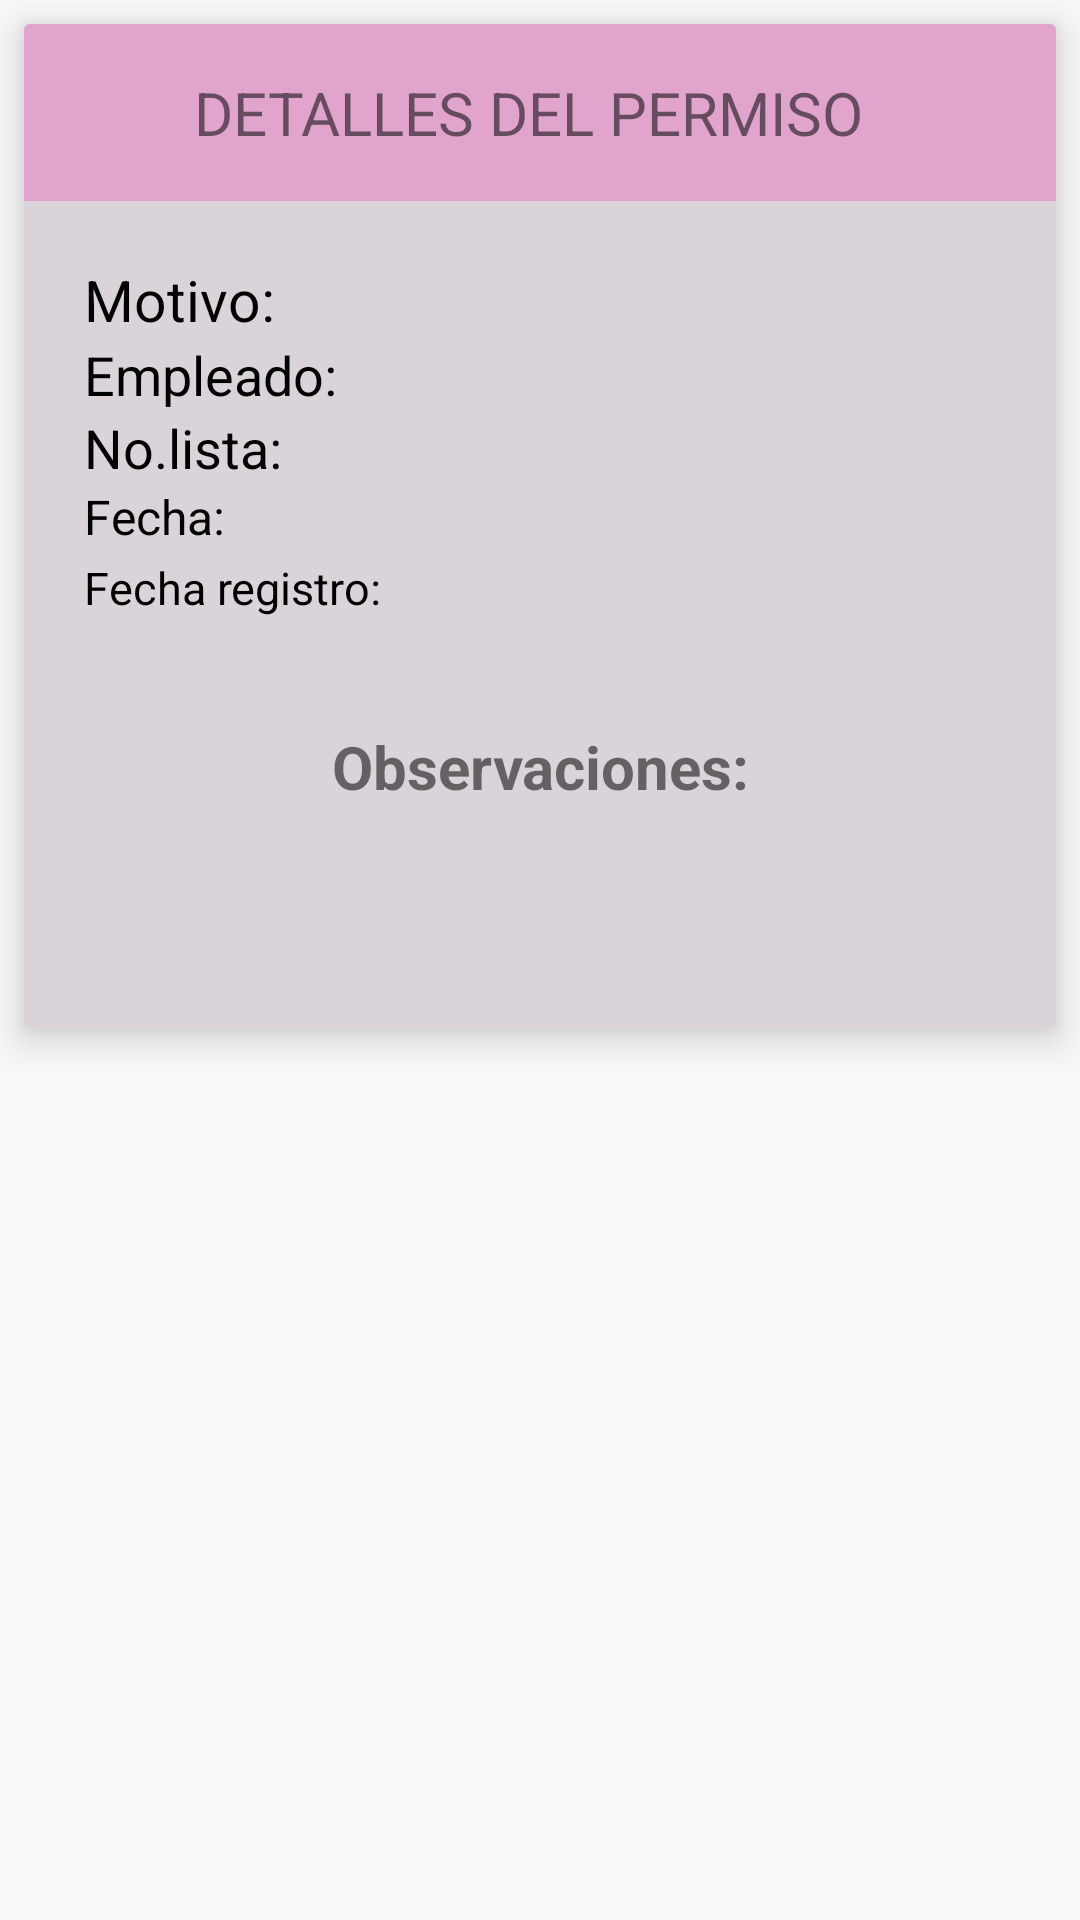

Layout XML and referenced resources for this Android screen:
<!-- AndroidManifest.xml: application theme Theme.Permisos2 -->
<!-- res/layout/fragment_dialog_cardview.xml -->
<RelativeLayout xmlns:android="http://schemas.android.com/apk/res/android"
    xmlns:tools="http://schemas.android.com/tools"
    android:layout_width="match_parent"
    android:layout_height="match_parent"
    xmlns:app="http://schemas.android.com/apk/res-auto"
    tools:context="dialogos.dialog_cardview">


    <androidx.cardview.widget.CardView
        android:layout_width="match_parent"
        android:layout_height="wrap_content"
        android:layout_margin="8dp"
        app:cardBackgroundColor="#DAD4DA"
        app:cardElevation="8dp">


        <androidx.constraintlayout.widget.ConstraintLayout
            android:layout_width="match_parent"
            android:layout_height="wrap_content"
            android:orientation="vertical">

            <androidx.constraintlayout.widget.ConstraintLayout
                android:id="@+id/linearLayout"
                android:layout_width="match_parent"
                android:layout_height="wrap_content"
                android:background="#E1A4CD"
                android:orientation="horizontal"
                android:padding="16dp"
                app:layout_constraintEnd_toEndOf="parent"
                app:layout_constraintStart_toStartOf="parent"
                app:layout_constraintTop_toTopOf="parent">

                <TextView
                    android:id="@+id/textView"
                    android:layout_width="0dp"
                    android:layout_height="wrap_content"
                    android:layout_weight="1"
                    android:gravity="center"

                    android:paddingEnd="8dp"
                    android:text="DETALLES DEL PERMISO"
                    android:textSize="20sp"
                    app:layout_constraintBottom_toBottomOf="parent"
                    app:layout_constraintEnd_toEndOf="parent"
                    app:layout_constraintStart_toStartOf="parent"
                    app:layout_constraintTop_toTopOf="parent" />



            </androidx.constraintlayout.widget.ConstraintLayout>



            <androidx.constraintlayout.widget.ConstraintLayout
                android:id="@+id/constraintLayout"
                android:layout_width="match_parent"
                android:layout_height="wrap_content"
                android:padding="20dp"
                app:layout_constraintEnd_toEndOf="@+id/linearLayout"
                app:layout_constraintStart_toStartOf="parent"
                app:layout_constraintTop_toBottomOf="@+id/linearLayout">


                <TextView
                    android:id="@+id/motivotext"
                    android:layout_width="0dp"
                    android:layout_height="0dp"
                    android:text="Motivo:"
                    android:textColor="@color/black"
                    android:textSize="19sp"
                    app:layout_constraintBottom_toBottomOf="@id/motivo"
                    app:layout_constraintEnd_toStartOf="@+id/guideline"
                    app:layout_constraintStart_toStartOf="parent"
                    app:layout_constraintTop_toTopOf="parent" />

                <TextView
                    android:id="@+id/empleadotext"
                    android:layout_width="0dp"
                    android:layout_height="0dp"
                    android:text="Empleado:"
                    android:textColor="@color/black"
                    android:textSize="18sp"
                    app:layout_constraintBottom_toBottomOf="@id/empleado"
                    app:layout_constraintEnd_toStartOf="@+id/guideline"
                    app:layout_constraintStart_toStartOf="parent"
                    app:layout_constraintTop_toBottomOf="@id/motivotext" />

                <TextView
                    android:id="@+id/nlistatext"
                    android:layout_width="0dp"
                    android:layout_height="0dp"
                    android:text="No.lista:"
                    android:textColor="@color/black"
                    android:textSize="18sp"
                    app:layout_constraintBottom_toBottomOf="@id/nlista"
                    app:layout_constraintEnd_toStartOf="@+id/guideline"
                    app:layout_constraintStart_toStartOf="parent"
                    app:layout_constraintTop_toBottomOf="@+id/empleadotext" />

                <TextView
                    android:id="@+id/fechatext"
                    android:layout_width="0dp"
                    android:layout_height="0dp"
                    android:text="Fecha:"
                    android:textColor="@color/black"
                    android:textSize="16sp"
                    app:layout_constraintBottom_toBottomOf="@id/fecha"
                    app:layout_constraintEnd_toStartOf="@+id/guideline"
                    app:layout_constraintStart_toStartOf="parent"
                    app:layout_constraintTop_toBottomOf="@id/nlistatext" />

                <TextView
                    android:id="@+id/fechartext"
                    android:layout_width="0dp"
                    android:layout_height="0dp"
                    android:text="Fecha registro:"
                    android:textColor="@color/black"
                    android:textSize="15dp"
                    app:layout_constraintBottom_toBottomOf="@id/fechar"
                    app:layout_constraintEnd_toStartOf="@+id/guideline"
                    app:layout_constraintStart_toStartOf="parent"
                    app:layout_constraintTop_toBottomOf="@id/fechatext" />

                <TextView
                    android:id="@+id/motivo"
                    android:layout_width="0dp"
                    android:layout_height="wrap_content"
                    android:textColor="@color/black"
                    android:textSize="19sp"
                    app:layout_constrainedWidth="true"
                    app:layout_constraintEnd_toEndOf="parent"
                    app:layout_constraintStart_toEndOf="@+id/motivotext"
                    app:layout_constraintTop_toTopOf="@id/motivotext"
                    tools:text="" />

                <TextView
                    android:id="@+id/empleado"
                    android:layout_width="0dp"
                    android:layout_height="wrap_content"
                    android:textColor="@color/black"
                    android:textSize="18sp"
                    app:layout_constrainedWidth="true"
                    app:layout_constraintEnd_toEndOf="parent"
                    app:layout_constraintStart_toEndOf="@+id/guideline"
                    app:layout_constraintTop_toBottomOf="@id/motivo"
                    tools:text="" />

                <TextView
                    android:id="@+id/nlista"
                    android:layout_width="0dp"
                    android:layout_height="wrap_content"
                    android:textColor="@color/black"
                    android:textSize="18sp"
                    app:layout_constrainedWidth="true"
                    app:layout_constraintEnd_toEndOf="parent"
                    app:layout_constraintStart_toEndOf="@+id/guideline"
                    app:layout_constraintTop_toBottomOf="@id/empleado"
                    tools:text="" />

                <TextView
                    android:id="@+id/fecha"
                    android:layout_width="0dp"
                    android:layout_height="wrap_content"
                    android:textColor="@color/black"
                    android:textSize="18sp"
                    app:layout_constrainedWidth="true"
                    app:layout_constraintEnd_toEndOf="parent"
                    app:layout_constraintStart_toEndOf="@+id/guideline"
                    app:layout_constraintTop_toBottomOf="@id/nlista"
                    tools:text="" />

                <TextView
                    android:id="@+id/fechar"
                    android:layout_width="0dp"
                    android:layout_height="wrap_content"
                    android:textColor="@color/black"
                    android:textSize="18dp"
                    app:layout_constrainedWidth="true"
                    app:layout_constraintEnd_toEndOf="parent"
                    app:layout_constraintStart_toEndOf="@+id/guideline"
                    app:layout_constraintTop_toBottomOf="@id/fecha"
                    tools:text="" />

                
                <Space
                    android:id="@+id/space"
                    android:layout_width="match_parent"
                    android:layout_height="16dp"
                    app:layout_constraintTop_toBottomOf="@id/fechar" />

                
                <TextView
                    android:id="@+id/observacionestext"
                    android:layout_width="0dp"
                    android:layout_height="wrap_content"
                    android:gravity="center"

                    android:paddingTop="16dp"
                    android:paddingBottom="8dp"
                    android:text="Observaciones:"
                    android:textSize="20sp"
                    android:textStyle="bold"
                    app:layout_constraintEnd_toEndOf="parent"
                    app:layout_constraintStart_toStartOf="parent"
                    app:layout_constraintTop_toBottomOf="@+id/space" />

                <TextView
                    android:id="@+id/observaciones"
                    android:layout_width="0dp"
                    android:layout_height="wrap_content"
                    android:paddingTop="8dp"
                    android:paddingBottom="16dp"
                    android:text=""
                    android:textColor="@color/black"
                    android:textSize="16sp"
                    app:layout_constraintEnd_toEndOf="parent"
                    app:layout_constraintStart_toStartOf="parent"
                    app:layout_constraintTop_toBottomOf="@id/observacionestext" />


                <androidx.constraintlayout.widget.Guideline
                    android:id="@+id/guideline"
                    android:layout_width="wrap_content"
                    android:layout_height="wrap_content"
                    android:orientation="vertical"
                    app:layout_constraintGuide_percent="0.4329114" />



            </androidx.constraintlayout.widget.ConstraintLayout>




        </androidx.constraintlayout.widget.ConstraintLayout>

    </androidx.cardview.widget.CardView>






</RelativeLayout>
<!-- resources referenced by this layout -->
<resources>
  <color name="black">#000000</color>
  <style name="Theme.Permisos2" parent="Base.Theme.Permisos2" />
  <style name="Base.Theme.Permisos2" parent="Theme.AppCompat.Light.NoActionBar">
          
          
      </style>
</resources>
